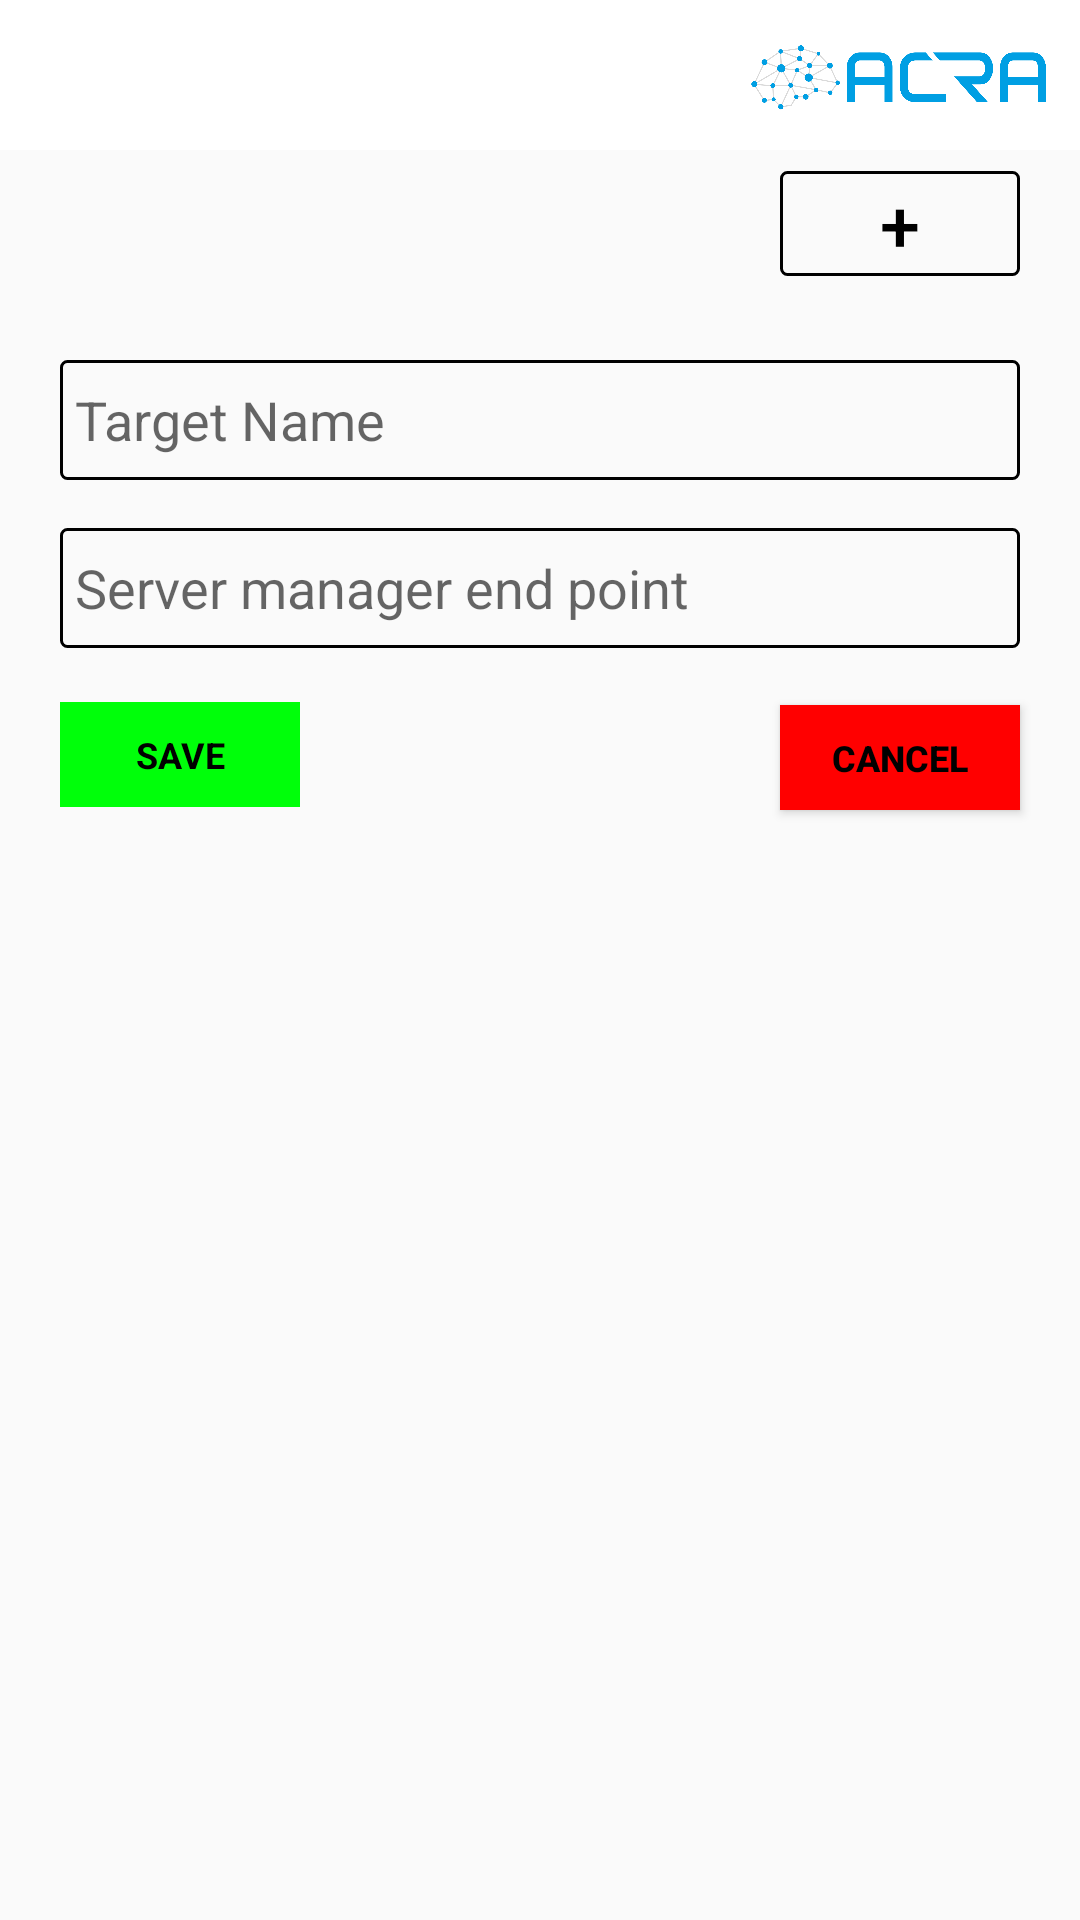

Reconstruct the res/layout file that produces this screen, plus the resources it refers to.
<!-- AndroidManifest.xml: application theme AppTheme -->
<!-- res/layout/activity_target.xml -->
<?xml version="1.0" encoding="utf-8"?>
<RelativeLayout xmlns:android="http://schemas.android.com/apk/res/android"
    xmlns:app="http://schemas.android.com/apk/res-auto"
    xmlns:tools="http://schemas.android.com/tools"
    android:layout_width="match_parent"
    android:layout_height="match_parent"
    android:orientation="vertical"
    tools:context=".view.activity.TargetActivity">

    <include
        android:id="@+id/include"
        layout="@layout/toolbar" />

    <Button
        android:id="@+id/btn_addNewTarget"
        android:layout_width="@dimen/size_80"
        android:layout_height="@dimen/size_35"
        android:layout_alignParentTop="true"
        android:layout_alignParentEnd="true"
        android:layout_alignParentRight="true"
        android:layout_marginTop="57dp"
        android:layout_marginEnd="20dp"
        android:layout_marginRight="20dp"
        android:background="@drawable/edittext_shape"
        android:gravity="center"
        android:text="+"
        android:textColor="@color/black"
        android:textSize="24sp" />

    <EditText
        android:id="@+id/et_target_name"
        android:layout_marginTop="@dimen/size_120"
        android:layout_width="match_parent"
        android:layout_height="@dimen/size_40"
        android:hint="Target Name"
        android:padding="@dimen/size_5"
        android:textCursorDrawable="@drawable/cursor"
        android:background="@drawable/edittext_shape"
        android:layout_marginRight="@dimen/size_20"
        android:layout_marginLeft="@dimen/size_20"
        />

    <EditText
        android:id="@+id/et_url"
        android:layout_width="match_parent"
        android:layout_height="@dimen/size_40"
        android:layout_alignParentTop="true"
        android:layout_centerHorizontal="true"
        android:layout_marginLeft="@dimen/size_20"
        android:layout_marginTop="176dp"
        android:layout_marginRight="@dimen/size_20"
        android:background="@drawable/edittext_shape"
        android:hint="Server manager end point"
        android:padding="@dimen/size_5"
        android:textCursorDrawable="@drawable/cursor" />

    <TextView
        android:id="@+id/btn_save"
        android:layout_width="@dimen/size_80"
        android:layout_height="@dimen/size_35"
        android:layout_alignParentStart="true"
        android:layout_alignParentLeft="true"
        android:layout_alignParentTop="true"
        android:layout_marginStart="20dp"
        android:layout_marginLeft="20dp"
        android:layout_marginTop="234dp"
        android:background="#00FF0A"
        android:gravity="center"
        android:text="SAVE"
        android:textColor="@color/black"
        android:textSize="12sp"
        android:textStyle="bold"
        android:typeface="normal" />

    <Button
        android:id="@+id/btn_cancel"
        android:layout_width="@dimen/size_80"
        android:layout_height="@dimen/size_35"
        android:layout_alignParentTop="true"
        android:layout_alignParentEnd="true"
        android:layout_alignParentRight="true"
        android:layout_marginTop="235dp"
        android:layout_marginEnd="20dp"
        android:layout_marginRight="20dp"
        android:background="#FF0000"
        android:gravity="center"
        android:text="CANCEL"
        android:textColor="@color/black"
        android:textSize="12sp"
        android:textStyle="bold" />

</RelativeLayout>
<!-- res/layout/toolbar.xml (included above) -->
<?xml version="1.0" encoding="utf-8"?>
<androidx.appcompat.widget.Toolbar xmlns:android="http://schemas.android.com/apk/res/android"
    xmlns:app="http://schemas.android.com/apk/res-auto"
    android:id="@+id/toolbar"
    android:layout_width="match_parent"
    android:layout_height="@dimen/size_50"
    android:background="@color/header_background"
    android:orientation="horizontal">


    
    <LinearLayout
        android:layout_width="match_parent"
        android:layout_height="wrap_content"
        android:gravity="end">

        <ImageView
            android:id="@+id/tv_tool"
            android:layout_width="@dimen/size_120"
            android:layout_height="@dimen/size_40"
            android:layout_alignParentEnd="true"
            android:layout_alignParentRight="true"
            android:padding="@dimen/size_2"
            android:src="@drawable/logo"
            android:textColor="@color/white" />

    </LinearLayout>


</androidx.appcompat.widget.Toolbar>
<!-- resources referenced by this layout -->
<resources>
  <color name="black">#000000</color>
  <color name="header_background">#FFFFFF</color>
  <color name="white">#ffffff</color>
  <dimen name="size_120">120dp</dimen>
  <dimen name="size_2">2dp</dimen>
  <dimen name="size_20">20dp</dimen>
  <dimen name="size_35">35dp</dimen>
  <dimen name="size_40">40dp</dimen>
  <dimen name="size_5">5dp</dimen>
  <dimen name="size_50">50dp</dimen>
  <dimen name="size_80">80dp</dimen>
  <!-- drawable edittext_shape (drawable) -->
  <?xml version="1.0" encoding="utf-8"?>
  <shape xmlns:android="http://schemas.android.com/apk/res/android"
      android:shape="rectangle">
      <stroke android:width="1dp" android:color="@color/black" />
     
      <corners android:bottomRightRadius="2dp"
          android:bottomLeftRadius="2dp"
          android:topRightRadius="2dp"
          android:topLeftRadius="2dp"/>
  </shape>
  <!-- drawable logo: png bitmap (drawable, 100064 bytes) -->
  <style name="AppTheme" parent="Theme.AppCompat.Light.NoActionBar">
          
          <item name="colorPrimary">@color/colorPrimary</item>
          <item name="colorPrimaryDark">@color/colorPrimaryDark</item>
          <item name="colorAccent">@color/colorAccent</item>
      </style>
  <color name="colorPrimary">#008577</color>
  <color name="colorPrimaryDark">#58bbf9</color>
  <color name="colorAccent">#D81B60</color>
</resources>
